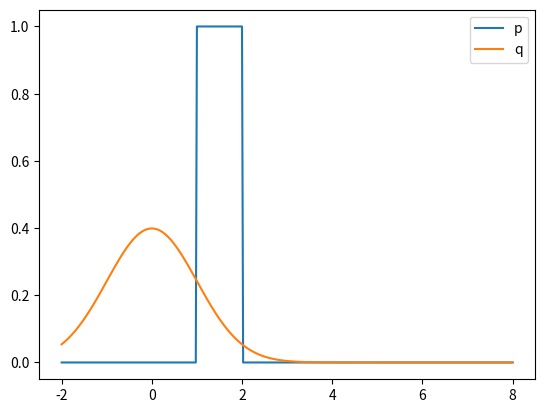

Write Python code to recreate this figure.
##

# Verify that importance sampling (IS) has bias.
# According to Doucet (2009):
# "A Tutorial on Particle Filtering and Smoothing: 15 years later"
# using NORMALIZED weights yields a BIAS (see below their eqn 26)
# in the PF (as defined by any test statistic).
# However, it remains consistent (CV to true dist for N-->infty).
# Also see owen2018importance below his eqn 9.3.

import numpy as np
import scipy.stats as ss
import matplotlib.pyplot as plt 
plt.ion()

#np.random.seed(2)

## True distribution
p = ss.uniform(loc=1)
#p = ss.norm(loc=1)

## Function for which we'll estimate the expected value
#f = lambda x: x**3             # nonlin f yields bias
f = lambda x: np.ones_like(x)  # constant f also yields bias

f_expect = f(p.rvs(10**4)).mean()

## Proposal
q = ss.norm()

# If proposal == true,
# then IS reduces to basic Monte-Carlo,
# and there should be no bias.
#q = p

xx = np.linspace(-2,8,401)
plt.plot(xx,p.pdf(xx),label='p')
plt.plot(xx,q.pdf(xx),label='q')
plt.legend()


## Bias estimation
K = 1000 # Experiment repetitions
N = 5    # Ensemble size

bias = []
for k in range(K):
  E = q.rvs(N)
  w = p.pdf(E)/q.pdf(E)

  # Note: Ignoring the case all(w==0) would introduce bias.
  #       In this case, just leave w==0.

  # Alternative 1: normalize weights.
  if not np.all(w==0):
    w /= w.sum()

  # Alternative 2: don't normalize. Should have no bias.
  #w /= N

  f_estim = w @ f(E)
  bias += [f_estim - f_expect]

print("Average err:",np.mean(bias))


##



